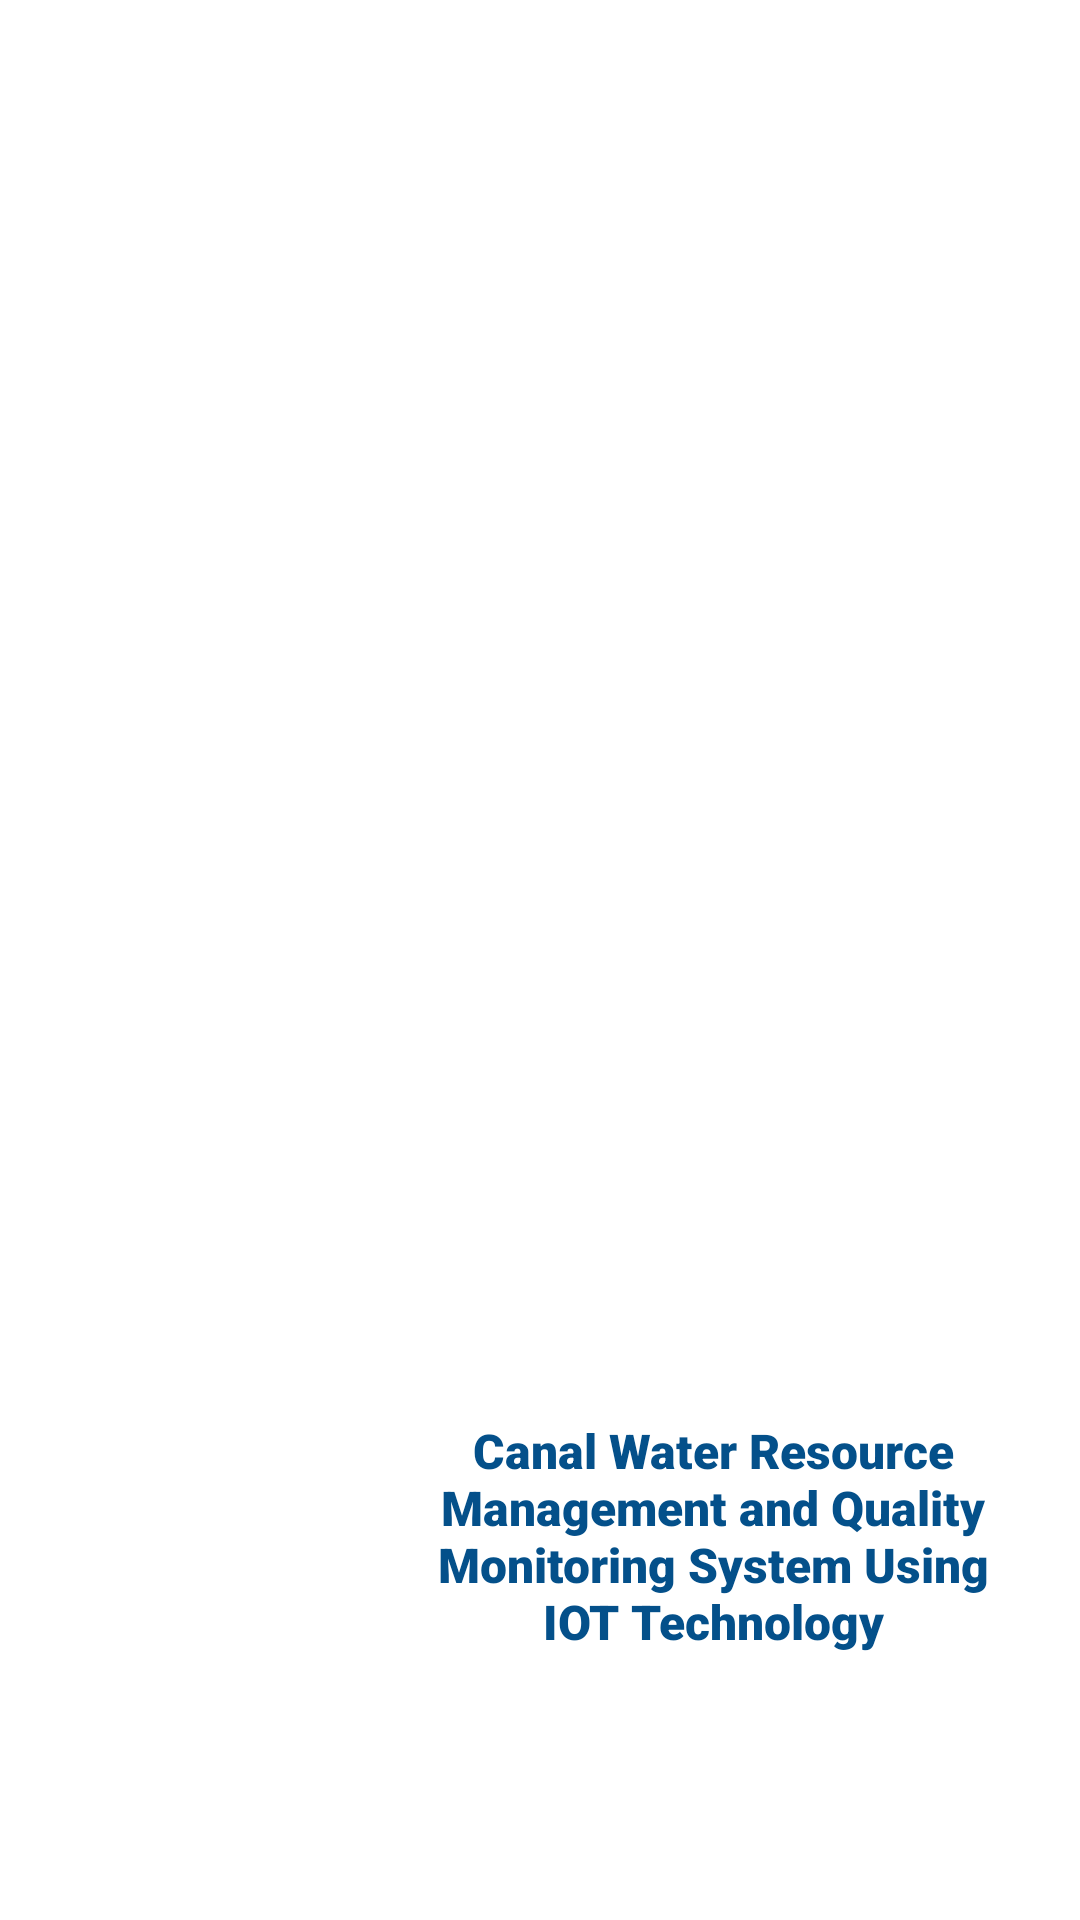

This screen was rendered from an Android layout file. Write that file and the resources it references.
<!-- AndroidManifest.xml: application theme Theme.SafeSocietyAlertSystem -->
<!-- res/layout/activity_main.xml -->
<?xml version="1.0" encoding="utf-8"?>
<androidx.constraintlayout.widget.ConstraintLayout xmlns:android="http://schemas.android.com/apk/res/android"
    xmlns:app="http://schemas.android.com/apk/res-auto"
    xmlns:tools="http://schemas.android.com/tools"
    android:layout_width="match_parent"
    android:layout_height="match_parent"
    android:orientation="vertical"
    android:gravity="center"
    android:background="@color/white"
    tools:context=".MainActivity">


    <ImageView
        android:id="@+id/img1"
        android:layout_width="match_parent"
        android:layout_height="match_parent"
        android:scaleType="fitXY"


        app:layout_constraintBottom_toBottomOf="parent"
        app:layout_constraintEnd_toEndOf="parent"
        app:layout_constraintStart_toStartOf="parent"
        app:layout_constraintTop_toTopOf="parent" />

    <TextView
        android:id="@+id/textView"
        android:layout_width="221dp"
        android:layout_height="134dp"
        android:fontFamily="sans-serif-black"
        android:padding="5dp"
        android:text="Canal Water Resource Management and Quality Monitoring System Using IOT Technology"
        android:textAlignment="center"
        android:textColor="#04508A"
        android:textSize="16sp"
        app:layout_constraintBottom_toBottomOf="parent"
        app:layout_constraintEnd_toEndOf="parent"
        app:layout_constraintHorizontal_bias="0.915"
        app:layout_constraintStart_toStartOf="parent"
        app:layout_constraintTop_toTopOf="parent"
        app:layout_constraintVertical_bias="0.924" />


</androidx.constraintlayout.widget.ConstraintLayout>
<!-- resources referenced by this layout -->
<resources>
  <color name="white">#FFFFFFFF</color>
  <style name="Theme.SafeSocietyAlertSystem" parent="Theme.AppCompat.DayNight.NoActionBar">
          
          <item name="colorPrimary">@color/purple_500</item>
          <item name="colorPrimaryVariant">@color/purple_700</item>
          <item name="colorOnPrimary">@color/white</item>
          
          <item name="colorSecondary">@color/teal_200</item>
          <item name="colorSecondaryVariant">@color/teal_700</item>
          <item name="colorOnSecondary">@color/black</item>
          
          <item name="android:statusBarColor" tools:targetApi="l">?attr/colorPrimaryVariant</item>
          
      </style>
  <color name="purple_500">#1378C5</color>
  <color name="purple_700">#04508A</color>
  <color name="teal_200">#FF03DAC5</color>
  <color name="teal_700">#FF018786</color>
  <color name="black">#FF000000</color>
</resources>
